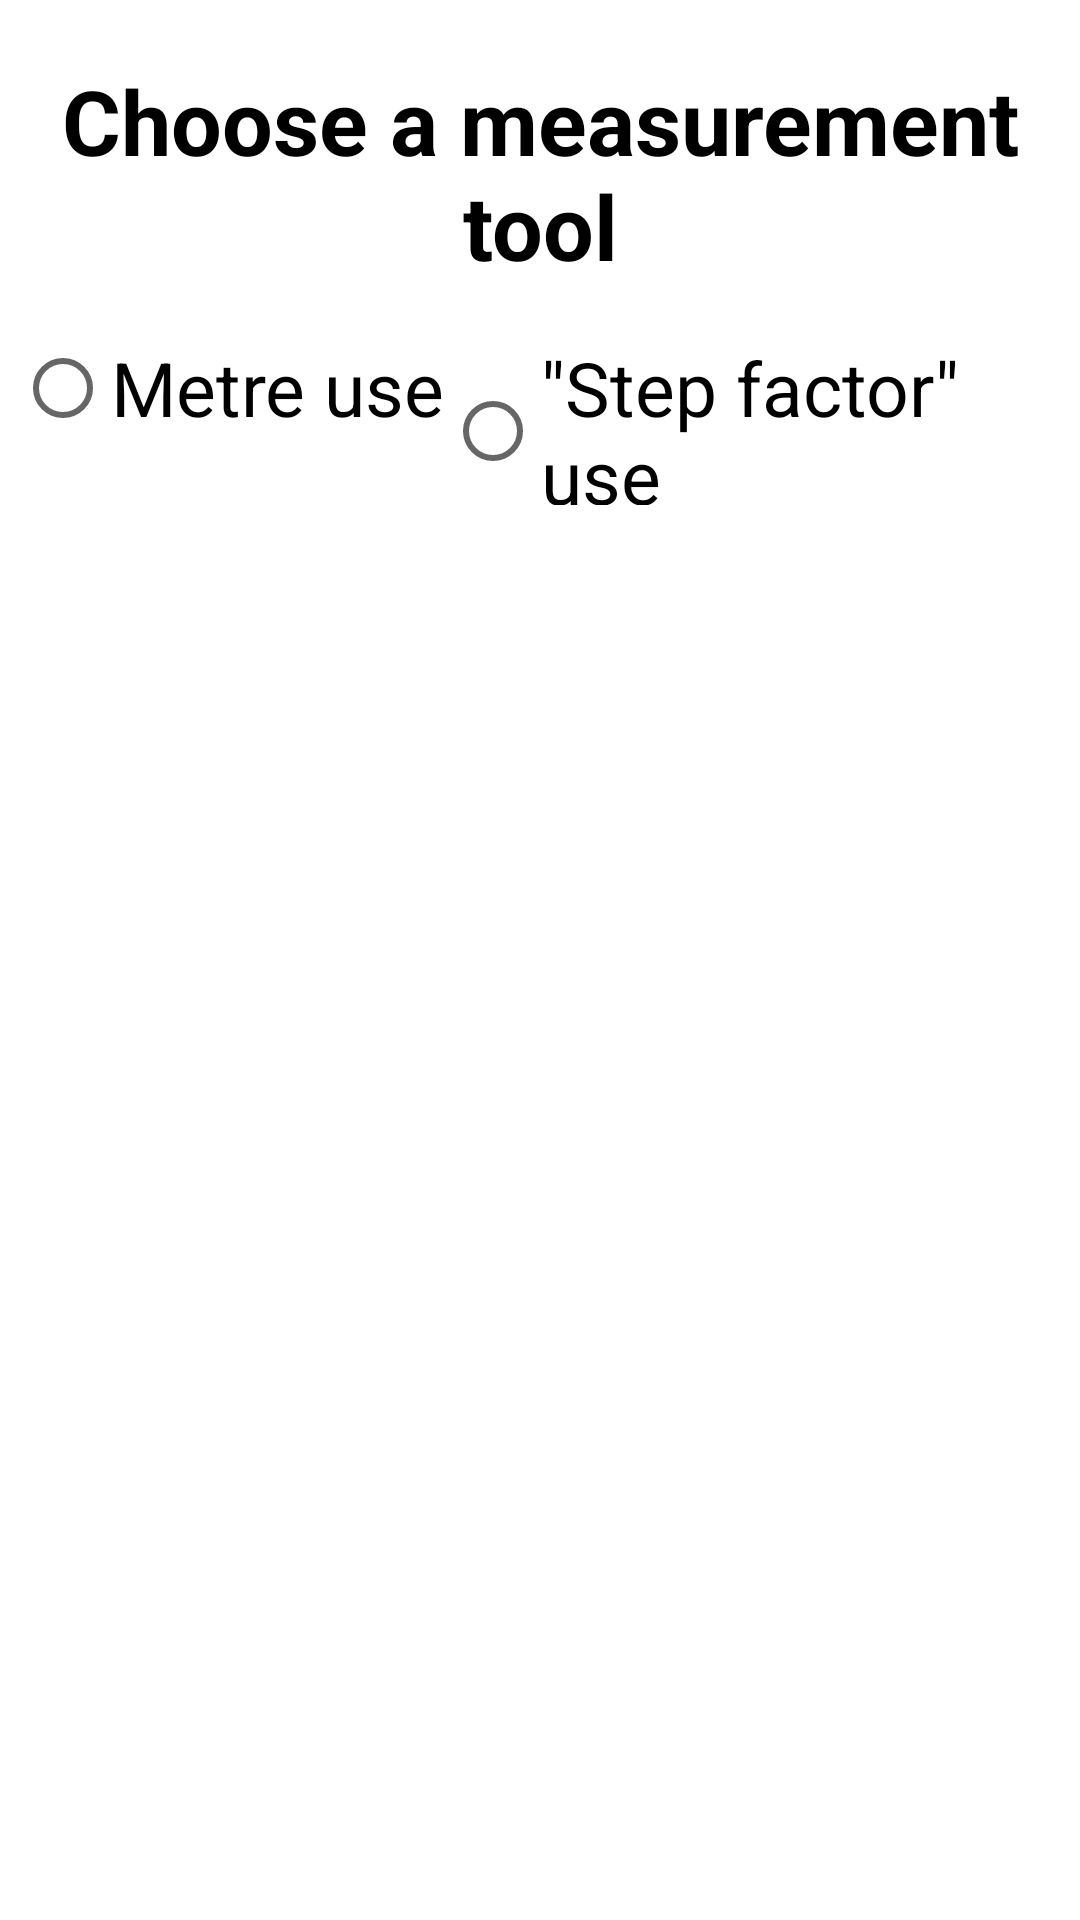

Write the Android layout XML for this screen, with the resource values it uses.
<!-- AndroidManifest.xml: application theme AppTheme -->
<!-- res/layout/tab_input_distance_erosion.xml -->
<?xml version="1.0" encoding="utf-8"?>
<LinearLayout xmlns:android="http://schemas.android.com/apk/res/android"
    android:orientation="vertical"
    android:layout_width="match_parent"
    android:paddingTop="10dp"
    android:paddingStart="5dp"
    android:paddingEnd="5dp"
    android:layout_height="match_parent">

    <TextView
        android:layout_width="match_parent"
        android:layout_height="wrap_content"
        android:text="@string/distance_choice"
        android:textSize="30sp"
        android:textStyle="bold"
        android:textAlignment="center"
        android:layout_marginTop="10dp"
        android:layout_marginBottom="10dp"/>

        <RadioGroup
            android:layout_width="match_parent"
            android:layout_height="wrap_content"
            android:layout_marginBottom="25dp"
            android:orientation="horizontal"
            android:layout_gravity="center_horizontal">

            <RadioButton
                android:id="@+id/metre"
                android:layout_width="wrap_content"
                android:layout_height="wrap_content"
                android:checked="false"
                android:onClick="onClickMetreUse"
                android:text="@string/metre_use"
                android:textSize="25sp" />

            <RadioButton
                android:id="@+id/steps"
                android:layout_width="wrap_content"
                android:layout_height="wrap_content"
                android:onClick="onClickStepUse"
                android:text="@string/step_use"
                android:textSize="25sp" />
        </RadioGroup>

    <LinearLayout
        android:id="@+id/metre_use"
        android:layout_width="match_parent"
        android:layout_height="wrap_content"
        android:orientation="vertical"
        android:visibility="gone">
        <TextView
            android:layout_width="match_parent"
            android:layout_height="wrap_content"
            android:text="@string/metre_use"
            android:textSize="35sp"
            android:textStyle="bold"/>

        <TextView
            android:layout_width="match_parent"
            android:layout_height="wrap_content"
            android:text="@string/distance_measured"
            android:textSize="20sp"/>

        <LinearLayout
            android:layout_width="match_parent"
            android:layout_height="wrap_content"
            android:orientation="horizontal">

            <EditText
                android:id="@+id/distance_metre"
                android:layout_width="108dp"
                android:layout_height="wrap_content"
                android:autofillHints=""
                android:hint="5"
                android:inputType="numberDecimal"
                android:textSize="20sp" />

            <TextView
                android:layout_width="60dp"
                android:layout_height="wrap_content"
                android:text="m"
                android:textSize="20sp"
                android:textStyle="bold" />
        </LinearLayout>
    </LinearLayout>


    <LinearLayout
        android:id="@+id/step_use"
        android:layout_width="match_parent"
        android:layout_height="wrap_content"
        android:orientation="vertical"
        android:visibility="gone">
        <TextView
            android:layout_width="match_parent"
            android:layout_height="wrap_content"
            android:text="@string/step_use"
            android:textSize="35sp"
            android:textStyle="bold"/>

        <TextView
            android:layout_width="match_parent"
            android:layout_height="wrap_content"
            android:text="@string/step_measured"
            android:textSize="20sp"/>

        <LinearLayout
            android:layout_width="match_parent"
            android:layout_height="wrap_content"
            android:orientation="horizontal">

            <EditText
                android:id="@+id/distance_step"
                android:layout_width="108dp"
                android:layout_height="wrap_content"
                android:autofillHints=""
                android:hint="25"
                android:inputType="numberDecimal"
                android:textSize="20sp" />

            <TextView
                android:layout_width="60dp"
                android:layout_height="wrap_content"
                android:text="@string/steps"
                android:textSize="20sp"
                android:textStyle="bold" />
        </LinearLayout>
    </LinearLayout>

    <Button
        android:id="@+id/validate_distance"
        android:layout_width="match_parent"
        android:layout_height="wrap_content"
        android:background="@drawable/button_background"
        android:onClick="validateDistance"
        android:text="@string/validate"
        android:textColor="#FFFFFF"
        android:visibility="gone" />

</LinearLayout>
<!-- resources referenced by this layout -->
<resources>
  <!-- drawable button_background (drawable) -->
  <?xml version="1.0" encoding="utf-8"?>
  <shape
      xmlns:android="http://schemas.android.com/apk/res/android"
      android:shape="rectangle" >
      <corners
          android:radius="40dp"
          />
      <solid
          android:color="@color/colorPrimary"
          />
      <padding
          android:left="0dp"
          android:top="0dp"
          android:right="0dp"
          android:bottom="0dp"
          />
      <size
          android:width="270dp"
          android:height="30dp"
          />
  </shape>
  <string name="distance_choice">Choose a measurement tool</string>
  <string name="distance_measured">Distance measured:</string>
  <string name="metre_use">Metre use</string>
  <string name="step_measured">Number of steps measured:</string>
  <string name="step_use">\"Step factor\" use</string>
  <string name="steps">steps</string>
  <string name="validate">Validate</string>
  <style name="AppTheme" parent="Theme.MaterialComponents.Light.DarkActionBar">
          
          <item name="colorPrimary">@color/colorPrimary</item>
          <item name="colorPrimaryDark">@color/colorPrimaryDark</item>
          <item name="colorAccent">@color/colorAccent</item>
          <item name="android:textColor">@android:color/black</item>
      </style>
  <!-- not gathered from this repository: default colours our renderer supplied (Android Studio template values) -->
  <color name="colorPrimary">#FF6200EE</color>
  <color name="colorPrimaryDark">#FF3700B3</color>
  <color name="colorAccent">#FF03DAC5</color>
</resources>
